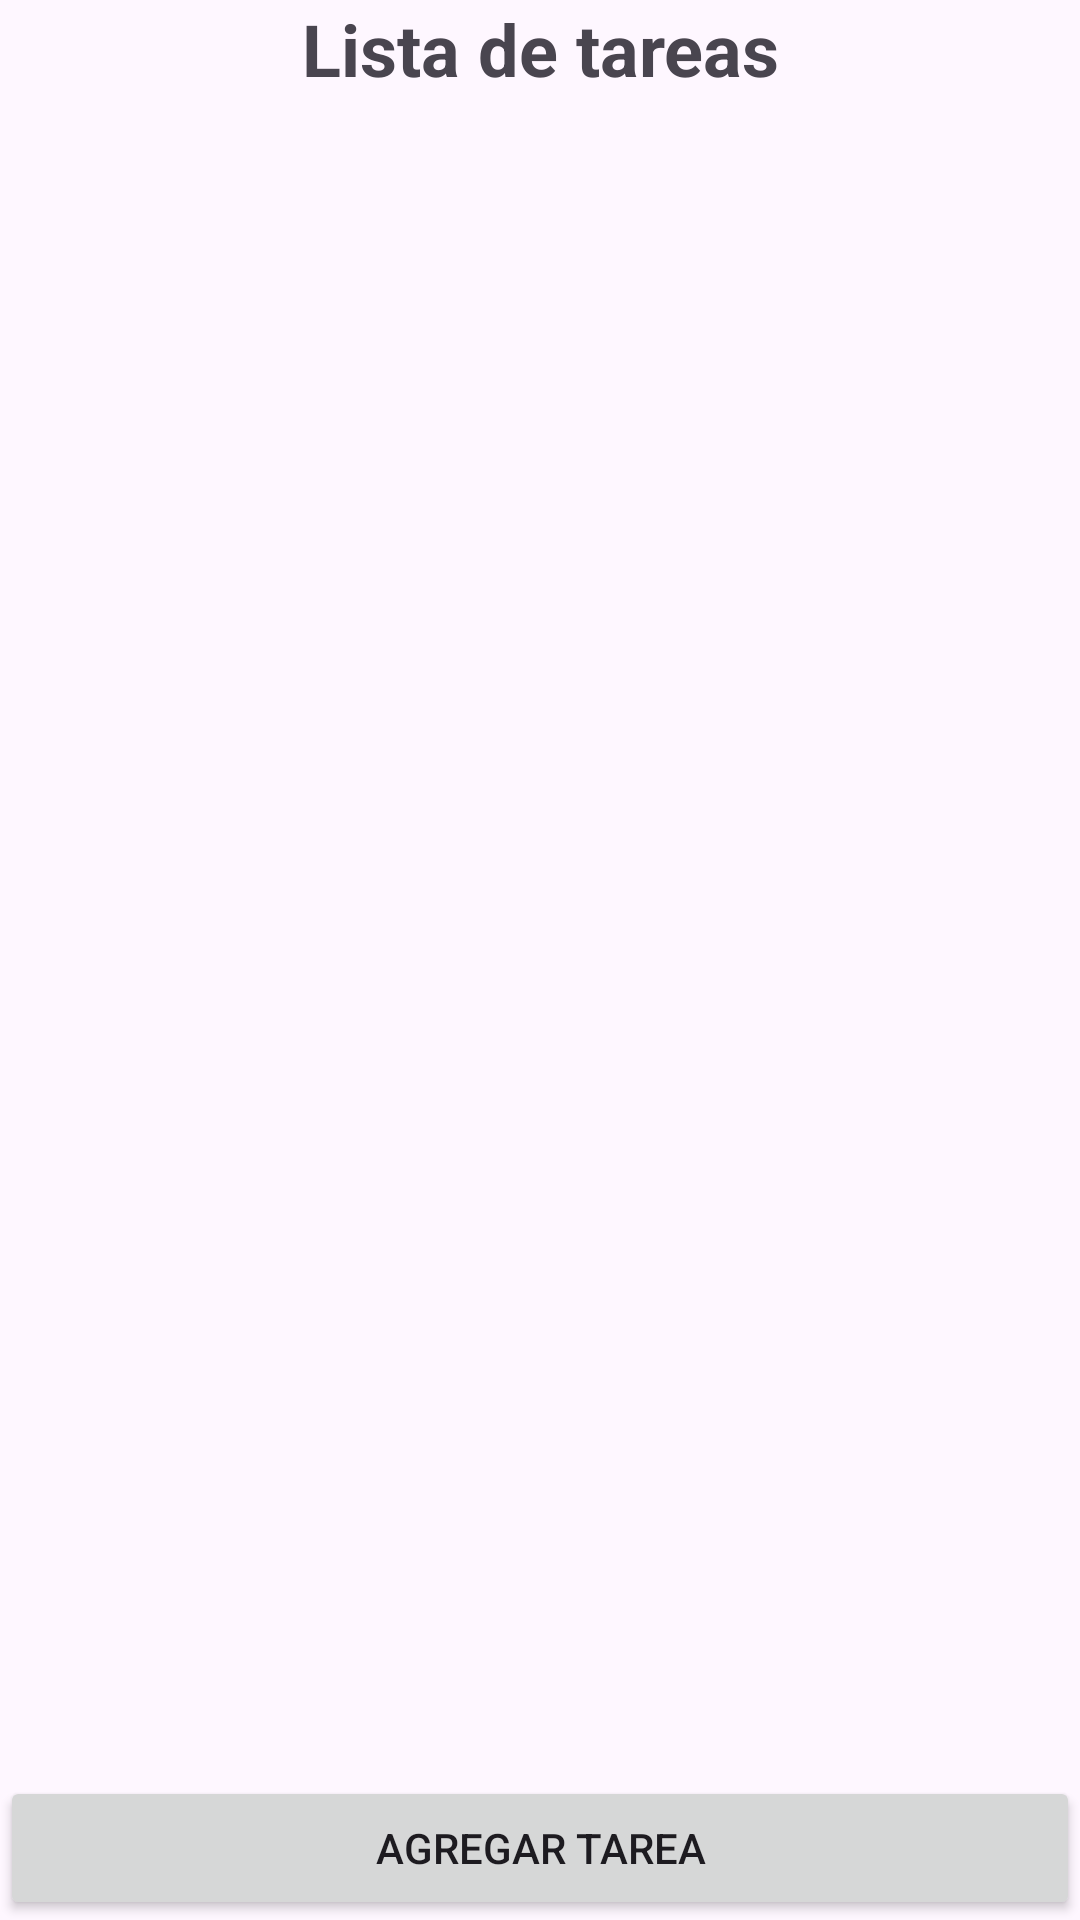

Reconstruct the res/layout file that produces this screen, plus the resources it refers to.
<!-- AndroidManifest.xml: application theme Theme.Parcial2hpa5 -->
<!-- res/layout/activity_main.xml -->
<?xml version="1.0" encoding="utf-8"?>
<LinearLayout xmlns:android="http://schemas.android.com/apk/res/android"
    android:layout_width="match_parent"
    android:layout_height="match_parent"
    android:orientation="vertical">

    <TextView
        android:layout_width="match_parent"
        android:layout_height="wrap_content"
        android:gravity="center"
        android:text="Lista de tareas"
        android:textSize="24sp"
        android:textStyle="bold" />

    <ListView
        android:id="@+id/listView"
        android:layout_width="match_parent"
        android:layout_height="0dp"
        android:layout_weight="1" />

    <Button
        android:id="@+id/addButton"
        android:layout_width="match_parent"
        android:layout_height="wrap_content"
        android:text="Agregar tarea" />

</LinearLayout>
<!-- resources referenced by this layout -->
<resources>
  <style name="Theme.Parcial2hpa5" parent="Base.Theme.Parcial2hpa5" />
  <style name="Base.Theme.Parcial2hpa5" parent="Theme.Material3.DayNight.NoActionBar">
          
          
      </style>
</resources>
